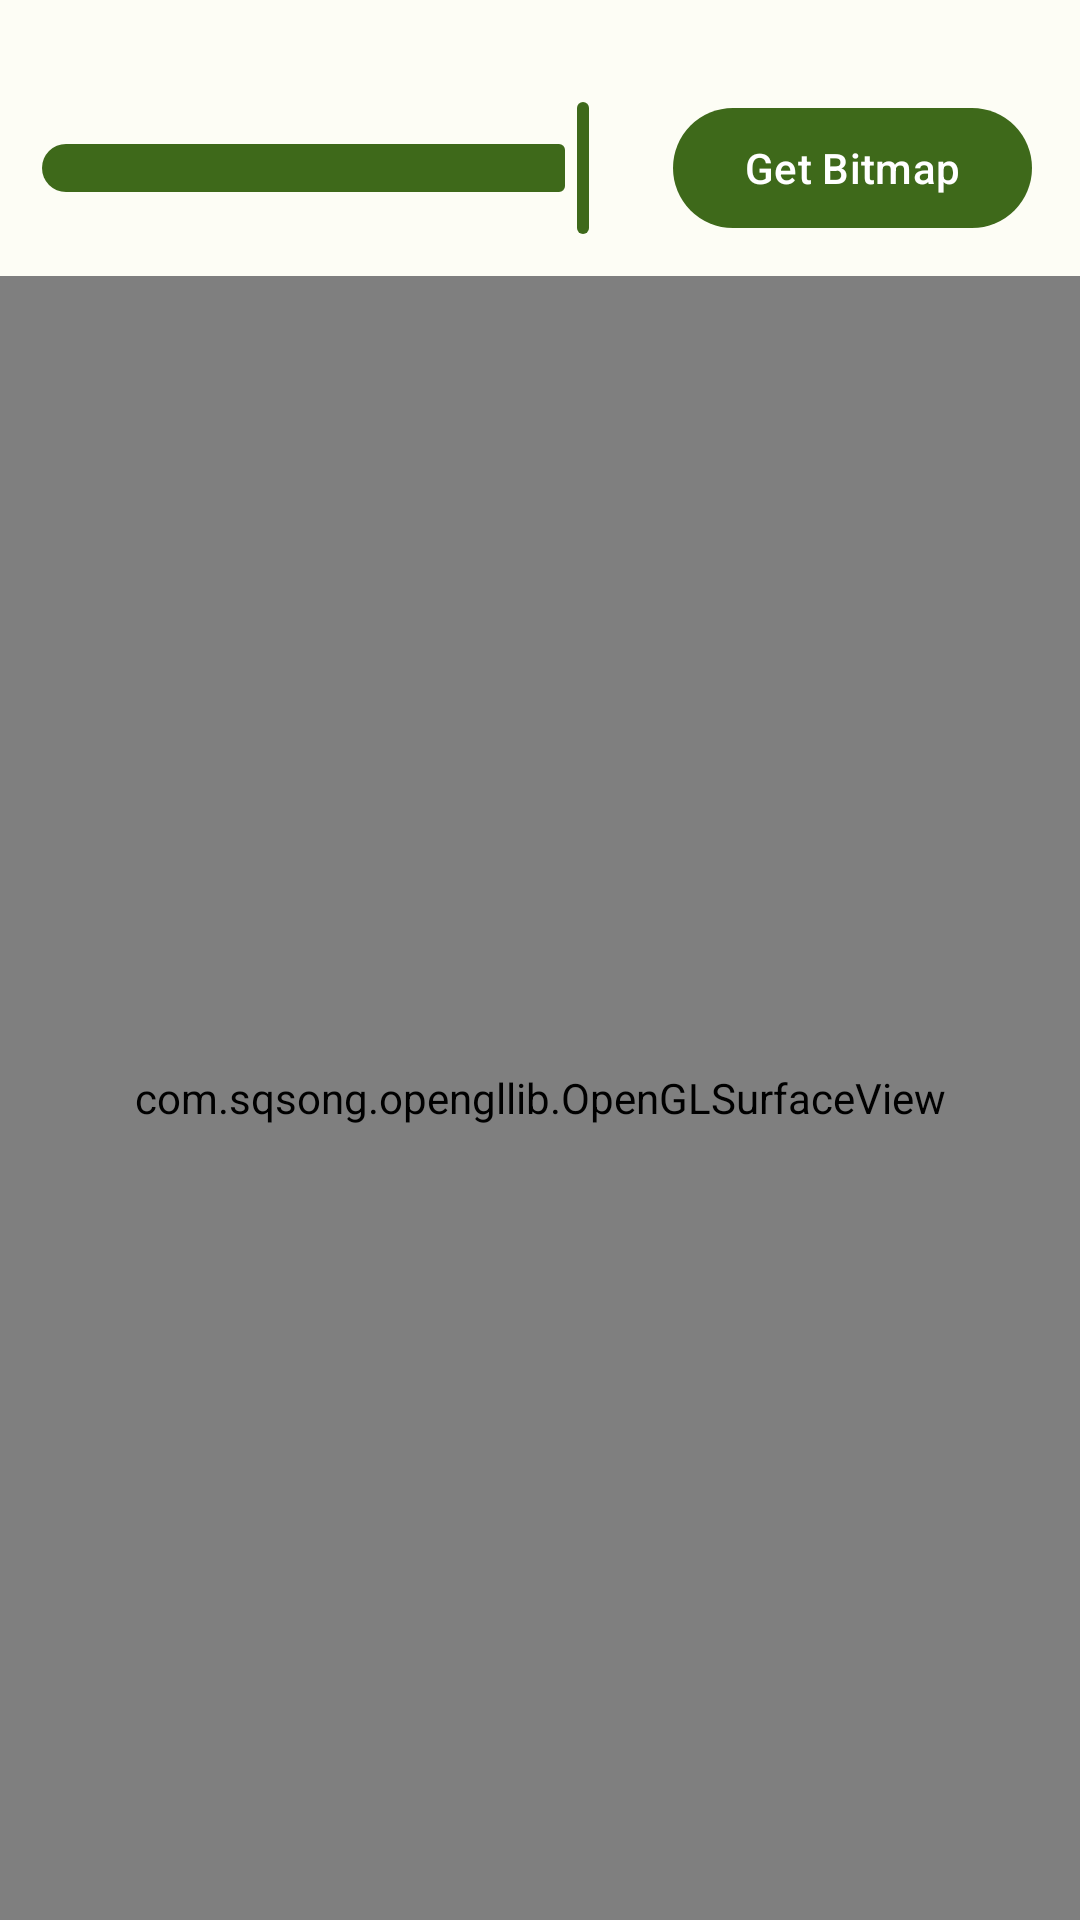

The Android layout XML behind this screen, and the referenced resources:
<!-- AndroidManifest.xml: application theme Theme.CustomViews -->
<!-- res/layout/activity_open_glsample.xml -->
<?xml version="1.0" encoding="utf-8"?>
<androidx.constraintlayout.widget.ConstraintLayout xmlns:android="http://schemas.android.com/apk/res/android"
    xmlns:app="http://schemas.android.com/apk/res-auto"
    xmlns:tools="http://schemas.android.com/tools"
    android:layout_width="match_parent"
    android:layout_height="match_parent"
    tools:context=".ui.OpenGLSampleActivity">

    <androidx.recyclerview.widget.RecyclerView
        android:id="@+id/recyclerView"
        android:layout_width="match_parent"
        android:layout_height="wrap_content"
        android:layout_marginHorizontal="12dp"
        android:layout_marginTop="16dp"
        android:orientation="horizontal"
        app:layoutManager="androidx.recyclerview.widget.LinearLayoutManager"
        app:layout_constraintTop_toTopOf="parent"
        tools:listitem="@layout/item_lut" />

    <com.google.android.material.slider.Slider
        android:id="@+id/slider"
        android:layout_width="0dp"
        android:layout_height="wrap_content"
        android:layout_marginTop="16dp"
        android:layout_marginEnd="8dp"
        android:value="1.0"
        app:layout_constraintEnd_toStartOf="@id/getBitmapBtn"
        app:layout_constraintStart_toStartOf="parent"
        app:layout_constraintTop_toBottomOf="@id/recyclerView" />

    <com.google.android.material.button.MaterialButton
        android:id="@+id/getBitmapBtn"
        android:layout_width="wrap_content"
        android:layout_height="wrap_content"
        android:layout_marginEnd="16dp"
        android:text="Get Bitmap"
        app:layout_constraintBottom_toBottomOf="@id/slider"
        app:layout_constraintEnd_toEndOf="parent"
        app:layout_constraintTop_toTopOf="@id/slider" />

    <com.sqsong.opengllib.OpenGLSurfaceView
        android:id="@+id/glSurfaceView"
        android:layout_width="0dp"
        android:layout_height="0dp"
        android:layout_marginTop="12dp"
        app:layout_constraintBottom_toBottomOf="parent"
        app:layout_constraintEnd_toEndOf="parent"
        app:layout_constraintStart_toStartOf="parent"
        app:layout_constraintTop_toBottomOf="@id/slider" />

    <androidx.appcompat.widget.AppCompatImageView
        android:id="@+id/previewImage"
        android:layout_width="match_parent"
        android:layout_height="match_parent"
        android:background="?attr/colorSurface"
        android:visibility="gone" />

</androidx.constraintlayout.widget.ConstraintLayout>
<!-- res/layout/item_lut.xml (included above) -->
<?xml version="1.0" encoding="utf-8"?>
<androidx.appcompat.widget.AppCompatImageView xmlns:android="http://schemas.android.com/apk/res/android"
    xmlns:app="http://schemas.android.com/apk/res-auto"
    android:id="@+id/lutImage"
    android:layout_width="60dp"
    android:layout_height="60dp"
    android:layout_marginHorizontal="8dp"
    android:layout_marginVertical="8dp"
    app:srcCompat="@drawable/filter_01" />
<!-- resources referenced by this layout -->
<resources>
  <!-- drawable filter_01: png bitmap (drawable-xhdpi, 202163 bytes) -->
  <style name="Theme.CustomViews" parent="Base.Theme.CustomViews" />
  <style name="Base.Theme.CustomViews" parent="Theme.Material3.DayNight.NoActionBar">
          <item name="colorPrimary">@color/md_theme_light_primary</item>
          <item name="colorOnPrimary">@color/md_theme_light_onPrimary</item>
          <item name="colorPrimaryContainer">@color/md_theme_light_primaryContainer</item>
          <item name="colorOnPrimaryContainer">@color/md_theme_light_onPrimaryContainer</item>
          <item name="colorSecondary">@color/md_theme_light_secondary</item>
          <item name="colorOnSecondary">@color/md_theme_light_onSecondary</item>
          <item name="colorSecondaryContainer">@color/md_theme_light_secondaryContainer</item>
          <item name="colorOnSecondaryContainer">@color/md_theme_light_onSecondaryContainer</item>
          <item name="colorTertiary">@color/md_theme_light_tertiary</item>
          <item name="colorOnTertiary">@color/md_theme_light_onTertiary</item>
          <item name="colorTertiaryContainer">@color/md_theme_light_tertiaryContainer</item>
          <item name="colorOnTertiaryContainer">@color/md_theme_light_onTertiaryContainer</item>
          <item name="colorError">@color/md_theme_light_error</item>
          <item name="colorErrorContainer">@color/md_theme_light_errorContainer</item>
          <item name="colorOnError">@color/md_theme_light_onError</item>
          <item name="colorOnErrorContainer">@color/md_theme_light_onErrorContainer</item>
          <item name="android:colorBackground">@color/md_theme_light_background</item>
          <item name="colorOnBackground">@color/md_theme_light_onBackground</item>
          <item name="colorSurface">@color/md_theme_light_surface</item>
          <item name="colorOnSurface">@color/md_theme_light_onSurface</item>
          <item name="colorSurfaceVariant">@color/md_theme_light_surfaceVariant</item>
          <item name="colorOnSurfaceVariant">@color/md_theme_light_onSurfaceVariant</item>
          <item name="colorOutline">@color/md_theme_light_outline</item>
          <item name="colorOnSurfaceInverse">@color/md_theme_light_inverseOnSurface</item>
          <item name="colorSurfaceInverse">@color/md_theme_light_inverseSurface</item>
          <item name="colorPrimaryInverse">@color/md_theme_light_inversePrimary</item>
      </style>
  <color name="md_theme_light_primary">#3E691A</color>
  <color name="md_theme_light_onPrimary">#FFFFFF</color>
  <color name="md_theme_light_primaryContainer">#BEF291</color>
  <color name="md_theme_light_onPrimaryContainer">#0C2000</color>
  <color name="md_theme_light_secondary">#56624B</color>
  <color name="md_theme_light_onSecondary">#FFFFFF</color>
  <color name="md_theme_light_secondaryContainer">#DAE7C9</color>
  <color name="md_theme_light_onSecondaryContainer">#141E0C</color>
  <color name="md_theme_light_tertiary">#386665</color>
  <color name="md_theme_light_onTertiary">#FFFFFF</color>
  <color name="md_theme_light_tertiaryContainer">#BBECEA</color>
  <color name="md_theme_light_onTertiaryContainer">#00201F</color>
  <color name="md_theme_light_error">#BA1A1A</color>
  <color name="md_theme_light_errorContainer">#FFDAD6</color>
  <color name="md_theme_light_onError">#FFFFFF</color>
  <color name="md_theme_light_onErrorContainer">#410002</color>
  <color name="md_theme_light_background">#FDFDF5</color>
  <color name="md_theme_light_onBackground">#1A1C18</color>
  <color name="md_theme_light_surface">#FDFDF5</color>
  <color name="md_theme_light_onSurface">#1A1C18</color>
  <color name="md_theme_light_surfaceVariant">#E0E4D6</color>
  <color name="md_theme_light_onSurfaceVariant">#44483E</color>
  <color name="md_theme_light_outline">#74796D</color>
  <color name="md_theme_light_inverseOnSurface">#F1F1EA</color>
  <color name="md_theme_light_inverseSurface">#2F312C</color>
  <color name="md_theme_light_inversePrimary">#A2D578</color>
</resources>
